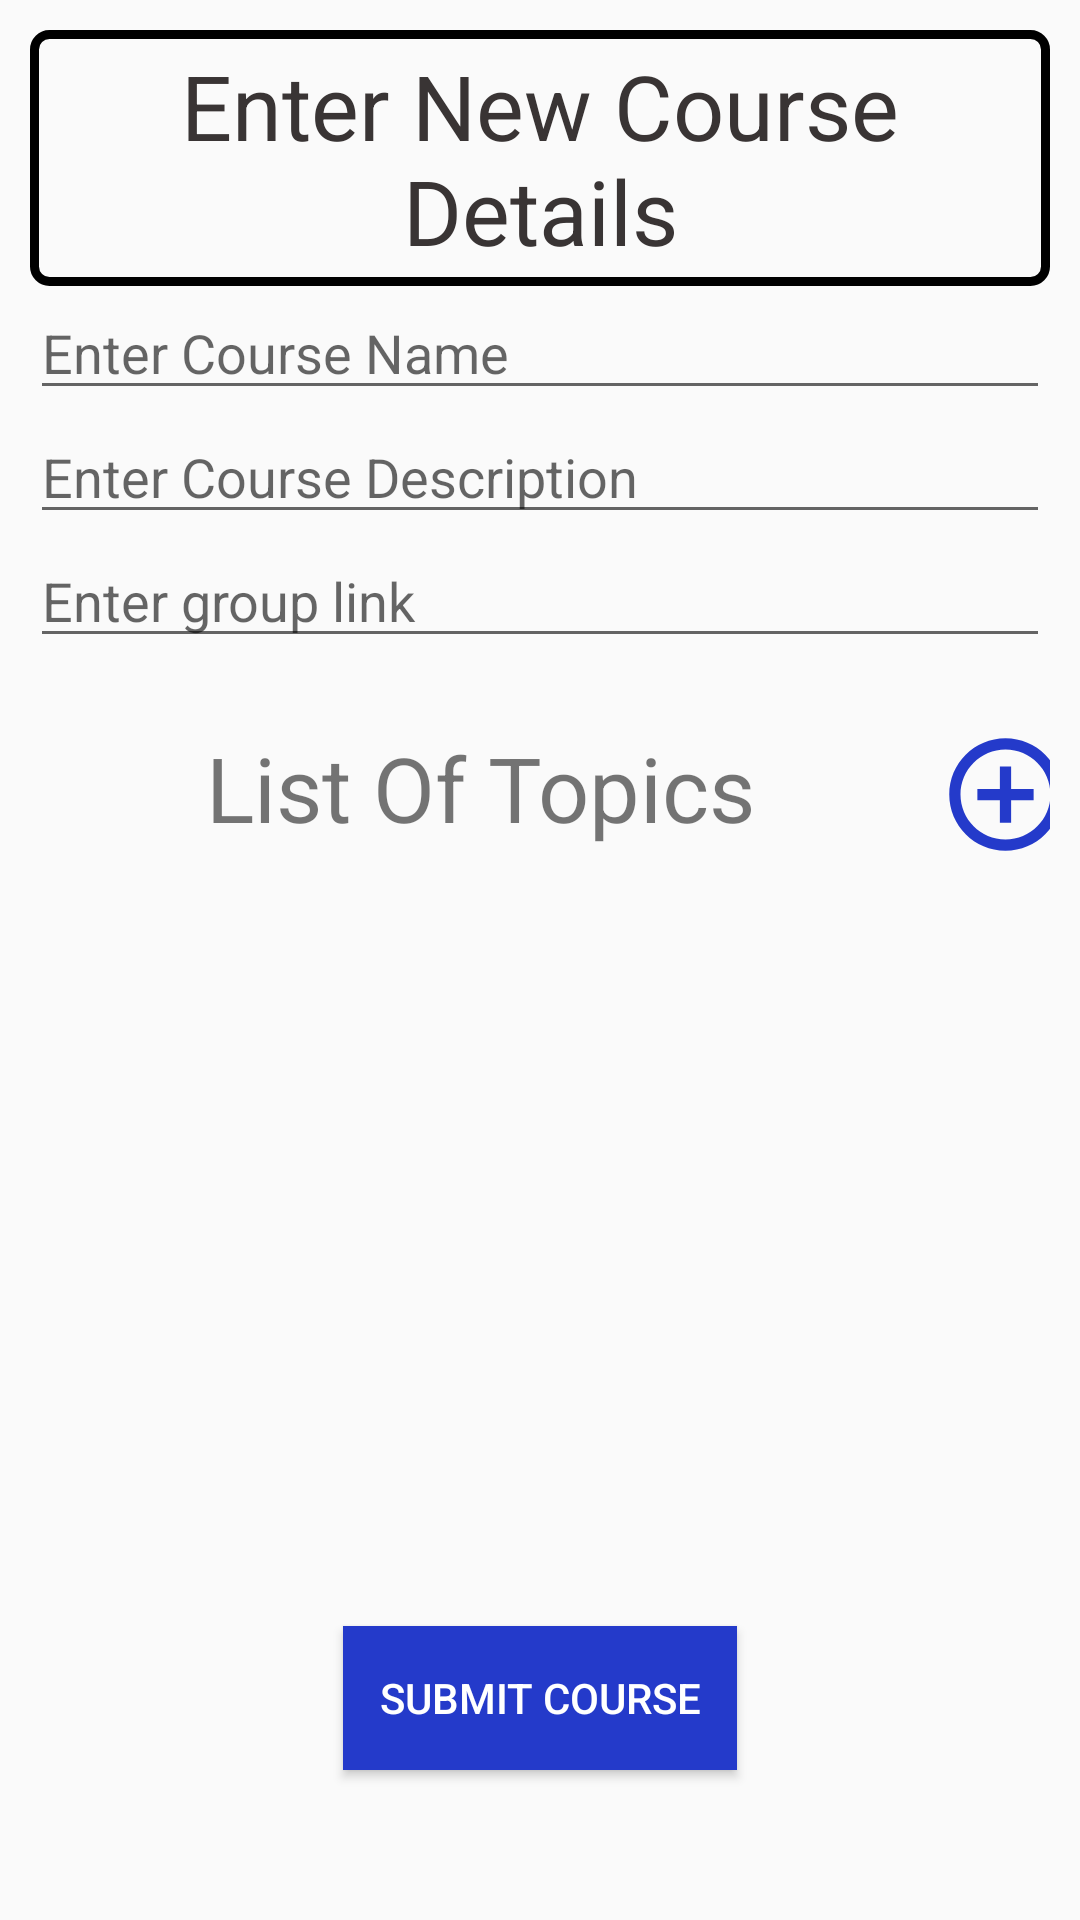

Here is an Android app screen rendered from its layout file. Give the layout XML and the strings, colors and styles it references.
<!-- AndroidManifest.xml: application theme AppTheme -->
<!-- res/layout/new_course.xml -->
<?xml version="1.0" encoding="utf-8"?>
<RelativeLayout xmlns:android="http://schemas.android.com/apk/res/android"
    android:layout_width="match_parent"
    android:layout_height="match_parent"
    android:padding="10dp"
    xmlns:tools="http://schemas.android.com/tools"
    tools:context=".profile.NewCourse">
    <TextView
        android:layout_width="match_parent"
        android:layout_height="wrap_content"
        android:id="@+id/course_add_title"
        android:textSize="30sp"
        android:textColor="@color/textLabelText"
        android:background="@drawable/rectangular_thick_corner"
        android:gravity="center_horizontal"
        android:text="Enter New Course Details"/>
    <EditText
        android:layout_width="match_parent"
        android:layout_height="wrap_content"
        android:hint="Enter Course Name"
        android:layout_below="@+id/course_add_title"
        android:id="@+id/explore_course_name"/>
    <EditText
        android:layout_width="match_parent"
        android:layout_height="wrap_content"
        android:hint="Enter Course Description"
        android:layout_below="@+id/explore_course_name"
        android:id="@+id/course_description"/>
    <EditText
        android:layout_width="match_parent"
        android:layout_height="wrap_content"
        android:hint="Enter group link"
        android:id="@+id/group_link"
        android:layout_below="@id/course_description"/>

    <LinearLayout
        android:layout_width="match_parent"
        android:layout_height="45sp"
        android:layout_marginTop="23dp"
        android:id="@+id/course_add_topic"
        android:layout_below="@id/group_link"
        android:orientation="horizontal">
        <TextView
            android:layout_width="300sp"
            android:layout_height="match_parent"
            android:textSize="30sp"
            android:gravity="center_horizontal"
            android:text="List Of Topics"
            android:id="@+id/list_of_topics_heading"/>

        <ImageView
            android:id="@+id/add_new_topic_icon"
            android:layout_width="50sp"
            android:layout_height="match_parent"
            android:tooltipText="Add Topic"
            android:src="@drawable/add_icon"
            android:contentDescription="Add New Topic Icon" />

    </LinearLayout>

    <ListView
        android:layout_width="match_parent"
        android:layout_height="wrap_content"
        android:id="@+id/profile_list_of_topics"
        android:layout_below="@+id/course_add_topic"
        android:layout_above="@+id/enroll_course_btn"
        android:layout_marginTop="10dp" />

    <Button
        android:id="@+id/enroll_course_btn"
        android:layout_width="wrap_content"
        android:layout_height="wrap_content"
        android:layout_centerHorizontal="true"
        android:layout_alignParentBottom="true"
        android:layout_marginBottom="40dp"
        android:textColor="@color/white"
        android:padding="12dp"
        android:background="@color/darkBlue"
        android:text="Submit Course" />

</RelativeLayout>
<!-- resources referenced by this layout -->
<resources>
  <color name="darkBlue">#243ACA</color>
  <color name="textLabelText">#393434</color>
  <color name="white">#FFFFFFFF</color>
  <!-- drawable add_icon (drawable) -->
  <vector android:height="24dp" android:tint="#243ACA"
      android:viewportHeight="24" android:viewportWidth="24"
      android:width="24dp" xmlns:android="http://schemas.android.com/apk/res/android">
      <path android:fillColor="@android:color/white" android:pathData="M13,7h-2v4L7,11v2h4v4h2v-4h4v-2h-4L13,7zM12,2C6.48,2 2,6.48 2,12s4.48,10 10,10 10,-4.48 10,-10S17.52,2 12,2zM12,20c-4.41,0 -8,-3.59 -8,-8s3.59,-8 8,-8 8,3.59 8,8 -3.59,8 -8,8z"/>
  </vector>
  <!-- drawable rectangular_thick_corner (drawable) -->
  <?xml version="1.0" encoding="utf-8"?>
  <shape xmlns:android="http://schemas.android.com/apk/res/android"
      android:shape="rectangle">
      <corners android:radius="5dp"/>
      <stroke android:width="3dip" android:color="@color/black"/>
      <padding android:bottom="5sp" android:top="5sp" android:left="5sp" android:right="5sp"/>
  
  </shape>
  <style name="AppTheme" parent="Theme.AppCompat.DayNight.DarkActionBar">
  
  
      </style>
  <color name="black">#FF000000</color>
</resources>
